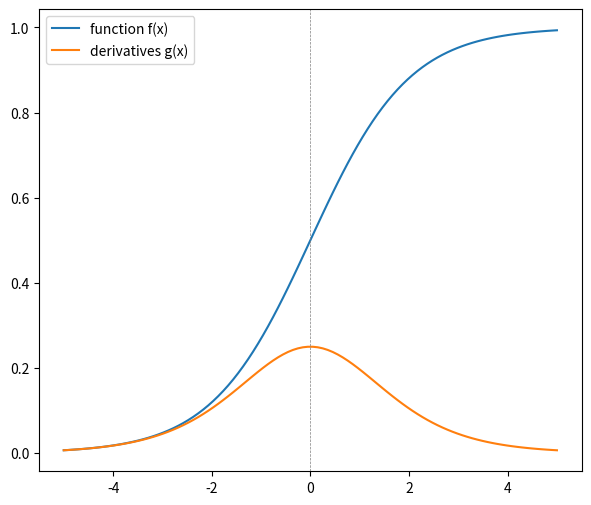

Generate this figure with matplotlib:
import numpy as np
from matplotlib import pyplot as plt


# activation function
def sigmoid(x): return 1.0 / (1.0 + np.exp(-x))
def relu(x): return np.maximum(0, x)
def tanh(x): return np.tanh(x)
def softplus(x): return np.log(1 + np.exp(x))

# numerical differentiation
def num_differentiation(f, x, h):
    return (f(x + h) - f(x - h)) / (2*h)

# data
x = np.linspace(-5, 5, 100)
h = 1e-8

f = sigmoid
# f = relu
# f = tanh
# f = softplus

# calculate
fx = f(x)
gx = num_differentiation(f, x, h)

# visualization
plt.figure(figsize= (7, 6))
plt.plot(x, fx, label= "function f(x)")
plt.plot(x, gx, label= "derivatives g(x)")
plt.axvline(x = 0, ls= "--", lw= 0.5, c= "gray")
plt.legend()
plt.show()

